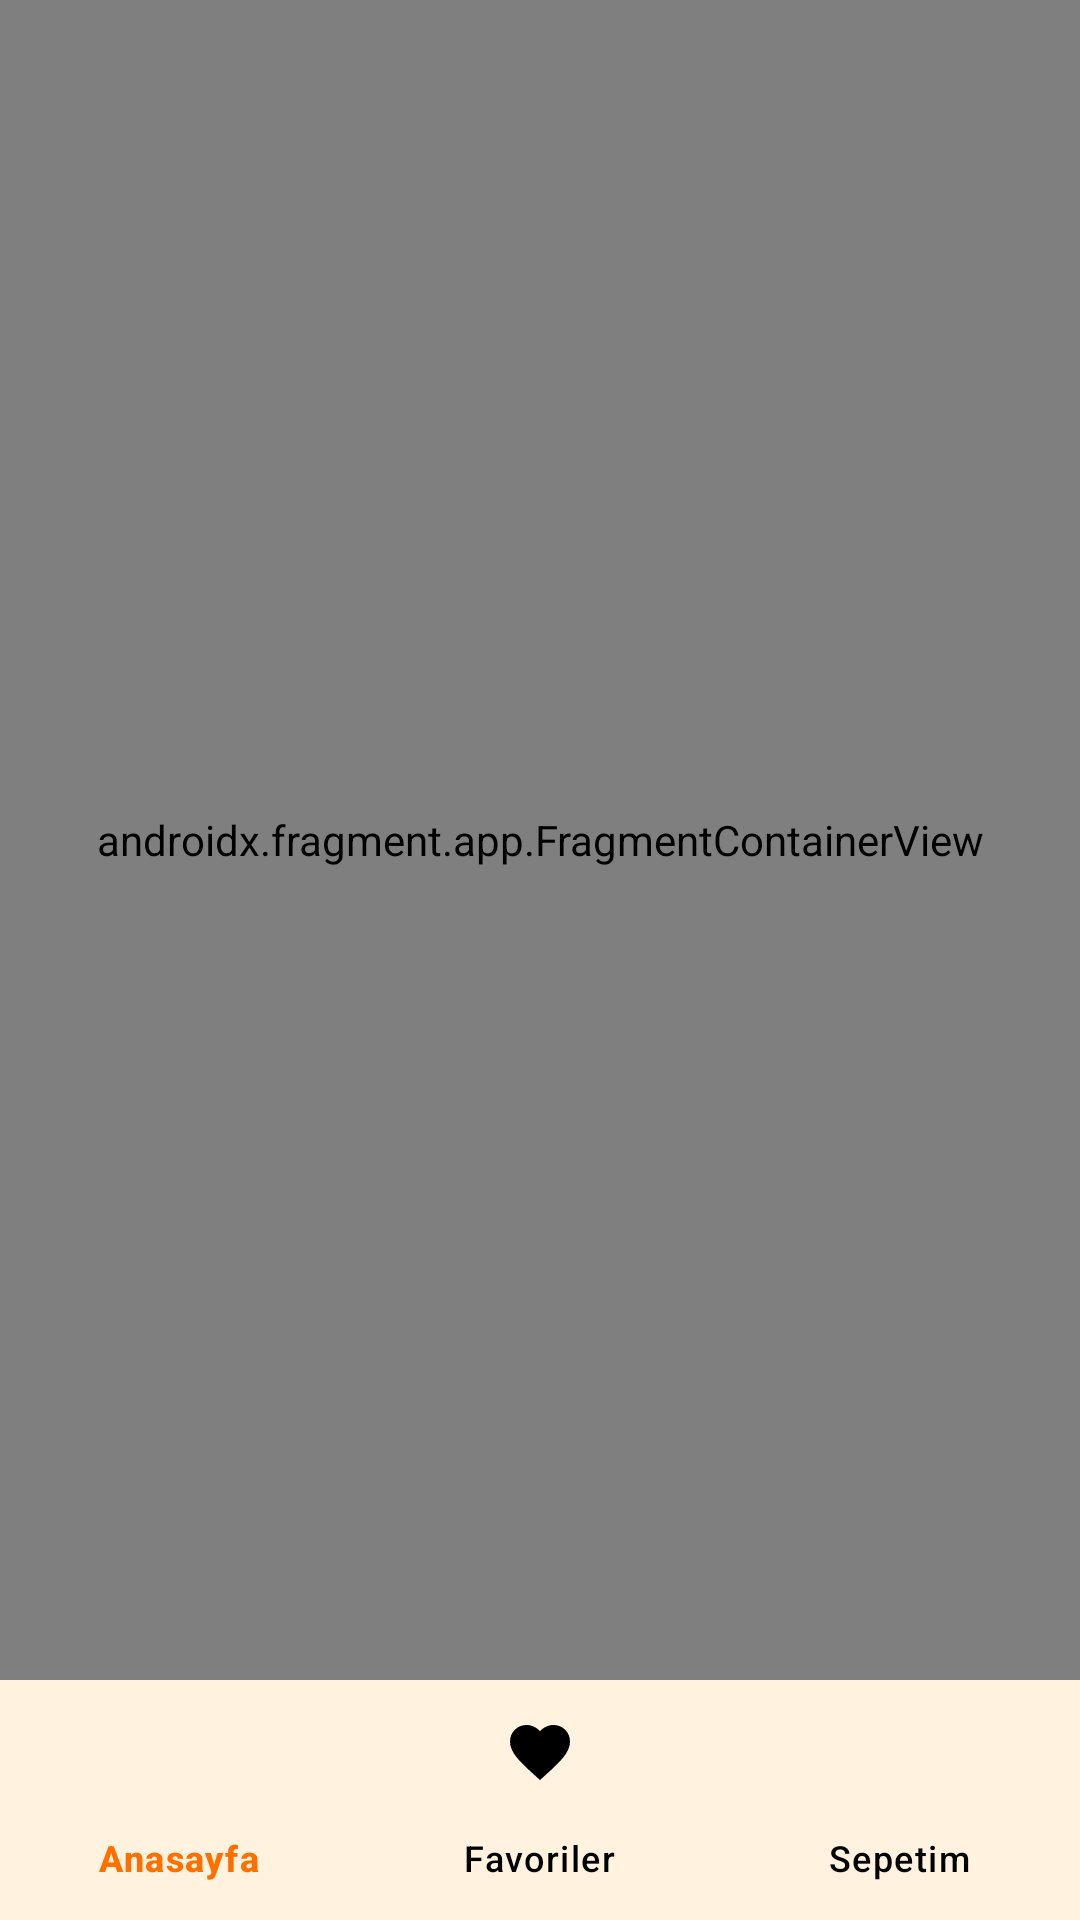

Write the Android layout XML for this screen, with the resource values it uses.
<!-- AndroidManifest.xml: application theme Theme.YemekProjesi -->
<!-- res/layout/activity_main.xml -->
<?xml version="1.0" encoding="utf-8"?>
<androidx.constraintlayout.widget.ConstraintLayout xmlns:android="http://schemas.android.com/apk/res/android"
    xmlns:app="http://schemas.android.com/apk/res-auto"
    xmlns:tools="http://schemas.android.com/tools"
    android:id="@+id/main"
    android:layout_width="match_parent"
    android:layout_height="match_parent"

    tools:context=".MainActivity">




    <androidx.fragment.app.FragmentContainerView
        android:id="@+id/navHostFragment"
        android:name="androidx.navigation.fragment.NavHostFragment"
        android:layout_width="0dp"
        android:layout_height="0dp"
        app:defaultNavHost="true"
        app:layout_constraintBottom_toTopOf="@+id/bottomNavigationView"
        app:layout_constraintEnd_toEndOf="parent"
        app:layout_constraintStart_toStartOf="parent"
        app:layout_constraintTop_toTopOf="parent"
        app:navGraph="@navigation/main_activity" />


    <com.google.android.material.bottomnavigation.BottomNavigationView
        android:id="@+id/bottomNavigationView"
        android:layout_width="0dp"
        android:layout_height="wrap_content"
        android:background="@color/lightOrange"
        app:itemIconTint="@color/bottom_nav_selector"
        app:itemTextColor="@color/bottom_nav_selector"
        app:layout_constraintBottom_toBottomOf="parent"
        app:layout_constraintEnd_toEndOf="parent"
        app:layout_constraintStart_toStartOf="parent"
        app:menu="@menu/bottom_nav_menu" />
</androidx.constraintlayout.widget.ConstraintLayout>
<!-- resources referenced by this layout -->
<resources>
  <color name="lightOrange">#FFF3E0</color>
  <style name="Theme.YemekProjesi" parent="Base.Theme.YemekProjesi" />
  <style name="Base.Theme.YemekProjesi" parent="Theme.Material3.DayNight.NoActionBar">
          
          
      </style>
</resources>
